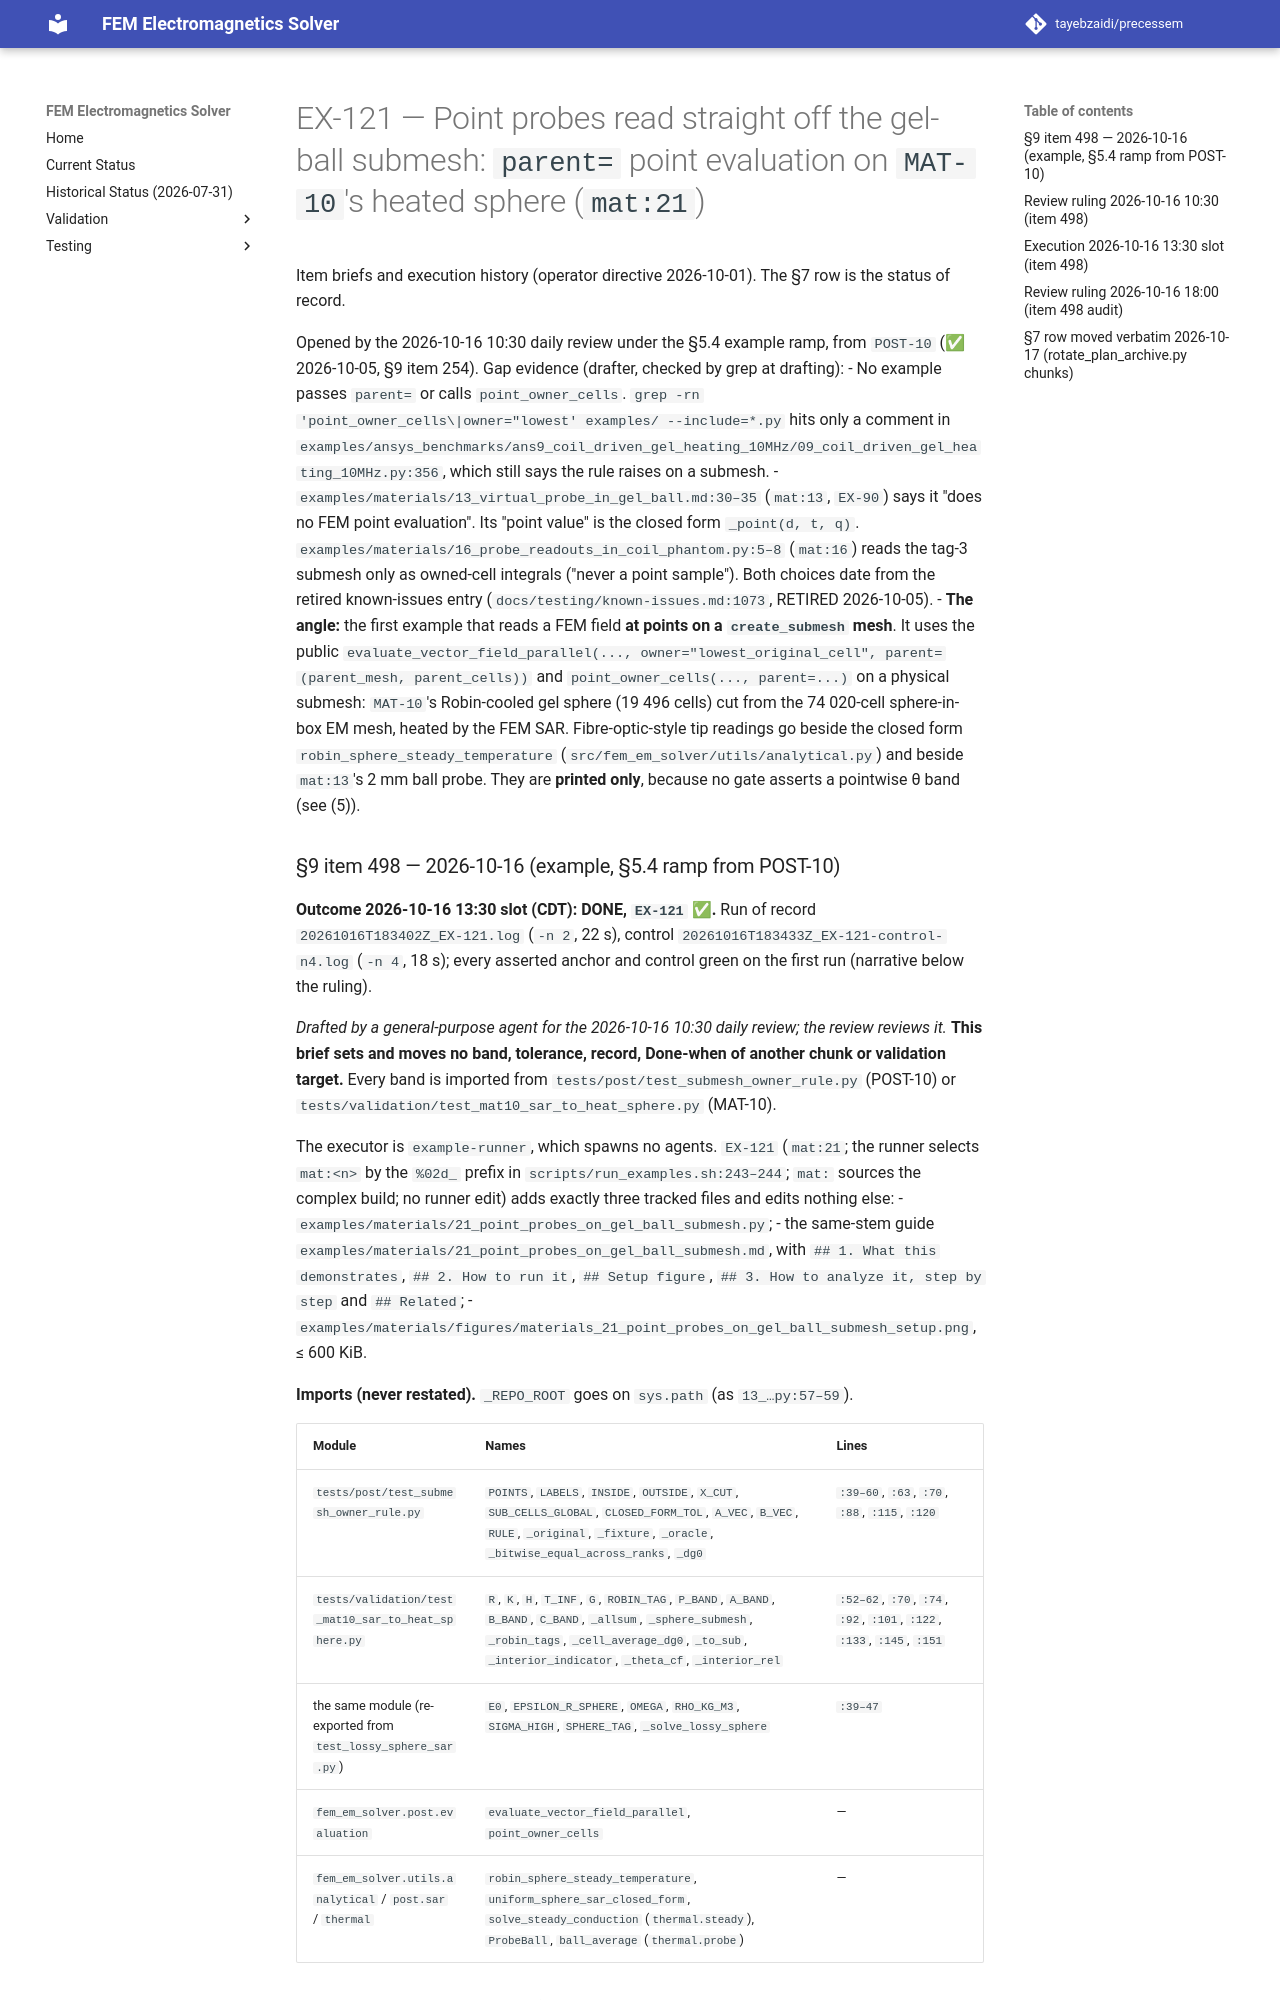

repository: tayebzaidi/precessem · page: planning/chunks/EX-121/index.html · generator: mkdocs

# EX-121 — Point probes read straight off the gel-ball submesh: `parent=` point evaluation on `MAT-10`'s heated sphere (`mat:21`)

Item briefs and execution history (operator directive 2026-10-01). The §7 row is the status of record.

Opened by the 2026-10-16 10:30 daily review under the §5.4 example ramp, from `POST-10` (✅ 2026-10-05, §9 item 254). Gap evidence (drafter, checked by grep at drafting):
- No example passes `parent=` or calls `point_owner_cells`. `grep -rn 'point_owner_cells\|owner="lowest' examples/ --include=*.py` hits only a comment in `examples/ansys_benchmarks/ans9_coil_driven_gel_heating_10MHz/09_coil_driven_gel_heating_10MHz.py:356`, which still says the rule raises on a submesh.
- `examples/materials/13_virtual_probe_in_gel_ball.md:30–35` (`mat:13`, `EX-90`) says it "does no FEM point evaluation". Its "point value" is the closed form `_point(d, t, q)`. `examples/materials/16_probe_readouts_in_coil_phantom.py:5–8` (`mat:16`) reads the tag-3 submesh only as owned-cell integrals ("never a point sample"). Both choices date from the retired known-issues entry (`docs/testing/known-issues.md:1073`, RETIRED 2026-10-05).
- **The angle:** the first example that reads a FEM field **at points on a `create_submesh` mesh**. It uses the public `evaluate_vector_field_parallel(..., owner="lowest_original_cell", parent=(parent_mesh, parent_cells))` and `point_owner_cells(..., parent=...)` on a physical submesh: `MAT-10`'s Robin-cooled gel sphere (19 496 cells) cut from the 74 020-cell sphere-in-box EM mesh, heated by the FEM SAR. Fibre-optic-style tip readings go beside the closed form `robin_sphere_steady_temperature` (`src/fem_em_solver/utils/analytical.py`) and beside `mat:13`'s 2 mm ball probe. They are **printed only**, because no gate asserts a pointwise θ band (see (5)).
